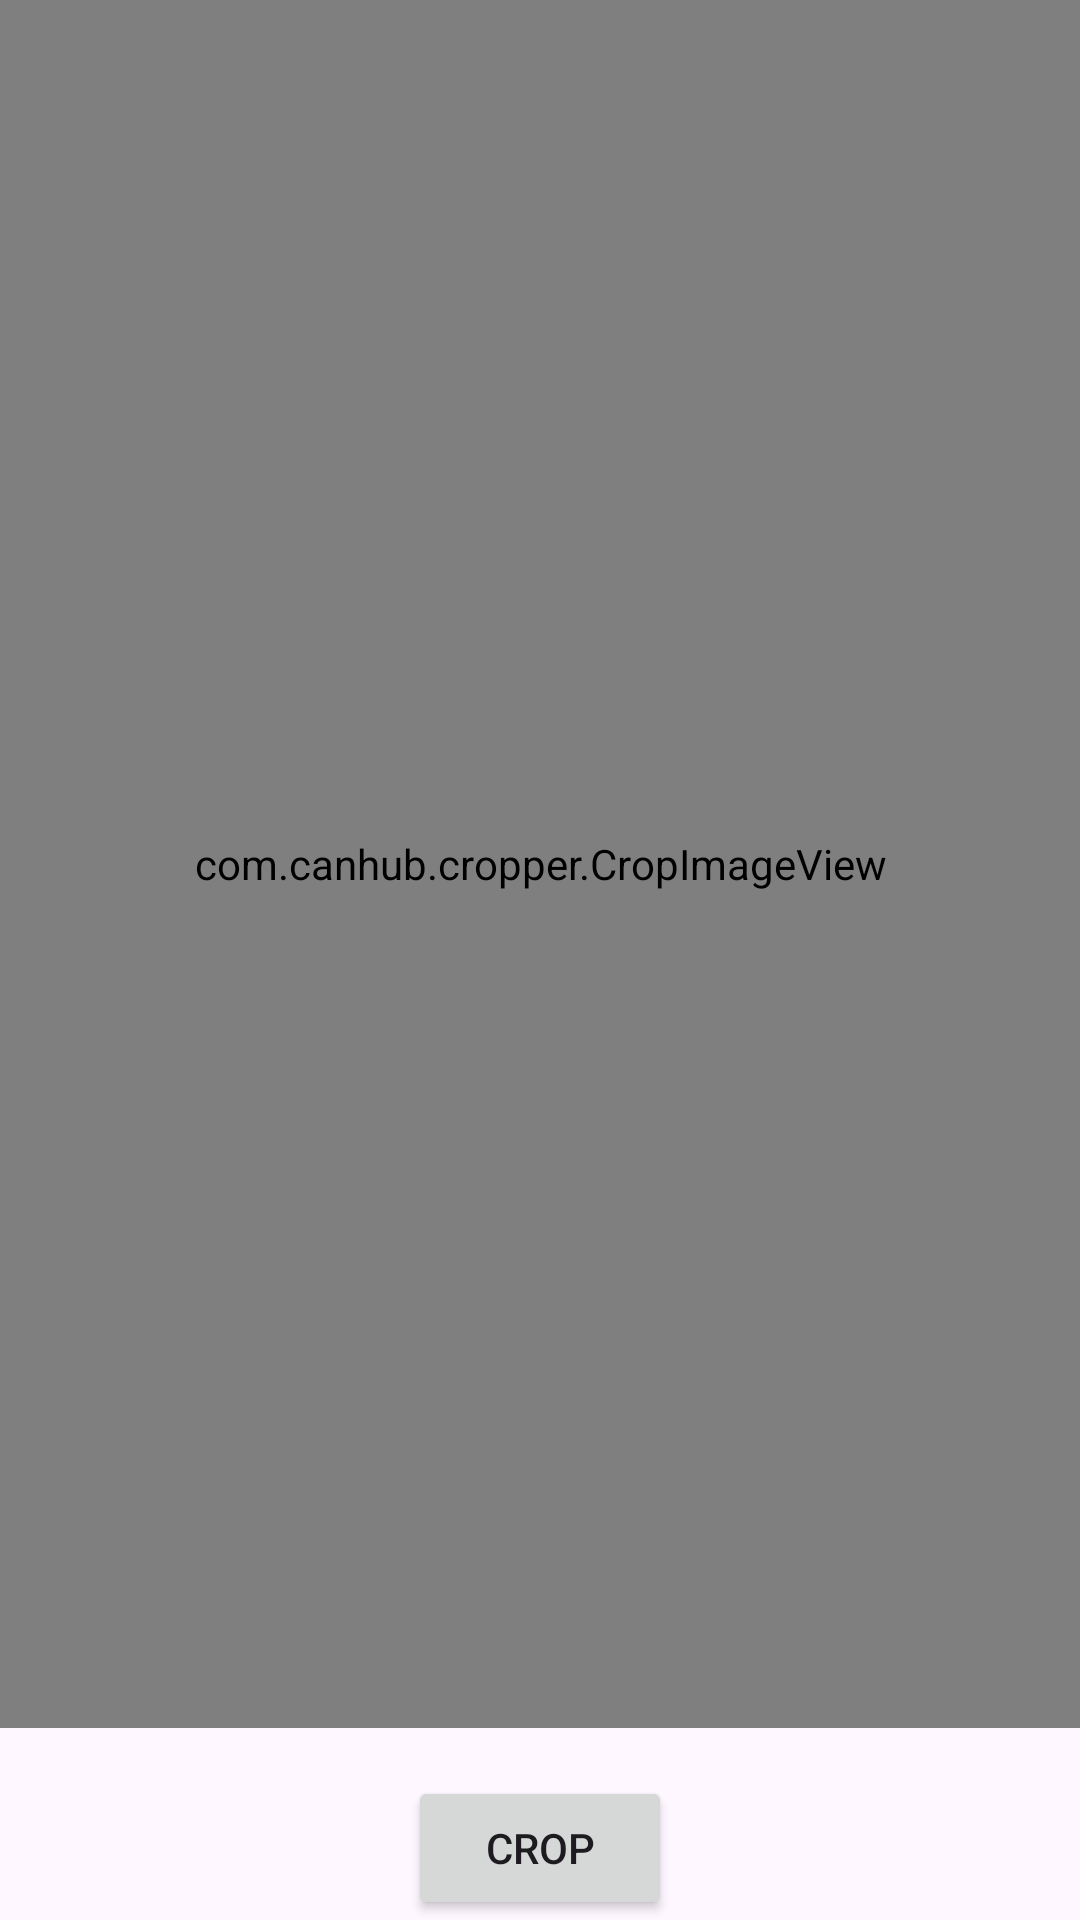

This screen was rendered from an Android layout file. Write that file and the resources it references.
<!-- AndroidManifest.xml: application theme Theme.TesseractScanner -->
<!-- res/layout/fragment_image_crop.xml -->
<?xml version="1.0" encoding="utf-8"?>
<LinearLayout
    xmlns:android="http://schemas.android.com/apk/res/android"
    android:layout_width="match_parent"
    android:layout_height="match_parent"
    android:orientation="vertical">

    <com.canhub.cropper.CropImageView
        android:id="@+id/cropImageView"
        android:layout_width="match_parent"
        android:layout_height="0dp"
        android:layout_weight="1" />

    <Button
        android:id="@+id/confirmButton"
        android:layout_width="wrap_content"
        android:layout_height="wrap_content"
        android:layout_gravity="center_horizontal"
        android:layout_marginTop="16dp"
        android:text="Crop" />

</LinearLayout>
<!-- resources referenced by this layout -->
<resources>
  <style name="Theme.TesseractScanner" parent="Base.Theme.TesseractScanner" />
  <style name="Base.Theme.TesseractScanner" parent="Theme.Material3.DayNight.NoActionBar">
          
          
      </style>
</resources>
